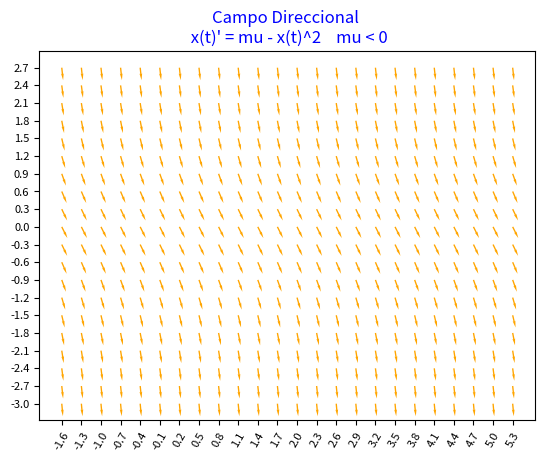

Source code (Python):
# -*- coding: utf-8 -*-
"""
Campo Direccional de una EDO con Bifurcación tipo
Fold / Saddle-Node 

                       x(t)' = mu - x(t)^2               

Motivación: Tesis Maestria
            Prerequsito Fractales              

Tema:  Bifurcaciones Codimension-1

Referencias:
    Python for Mathematical Thinking (Editado) 2026 Singh Raman 
    página 341
    
Software:
    Pyton 3.14.7
    Spyder 6.1.6
    
Autor  : Roberto Méndez Méndez    
Editado: 1 Septiembre 2026. 
"""

import numpy as np
import matplotlib.pyplot as plt

# Definicónde la Derivadak
def f(t,x, mu):
    return mu - x**2

#  nx, ny = .3, .3
nt, nx = .3, .3
t = np.arange(-1.6, 5.4, nt)
x = np.arange(-3, 3, nx)

# MESHGRID
T, X = np.meshgrid(t, x)

# Derivative
dt = np.ones_like(T)
dx = f(T,X, mu = -2)

# Normalización
N = np.sqrt(dt**2 + dx**2)
dxu = dx/N
dtu = dt/N

# Gráfica Directional Field
plt.quiver(T,X,dtu,dxu, color = "orange",  headwidth = 2)
plt.xticks(t, rotation = 60, fontsize=8)
plt.yticks(x, fontsize=8 )
plt.title("Campo Direccional \n x(t)' = mu - x(t)^2    mu < 0", color='blue',
          fontsize ='large')

plt.show()
